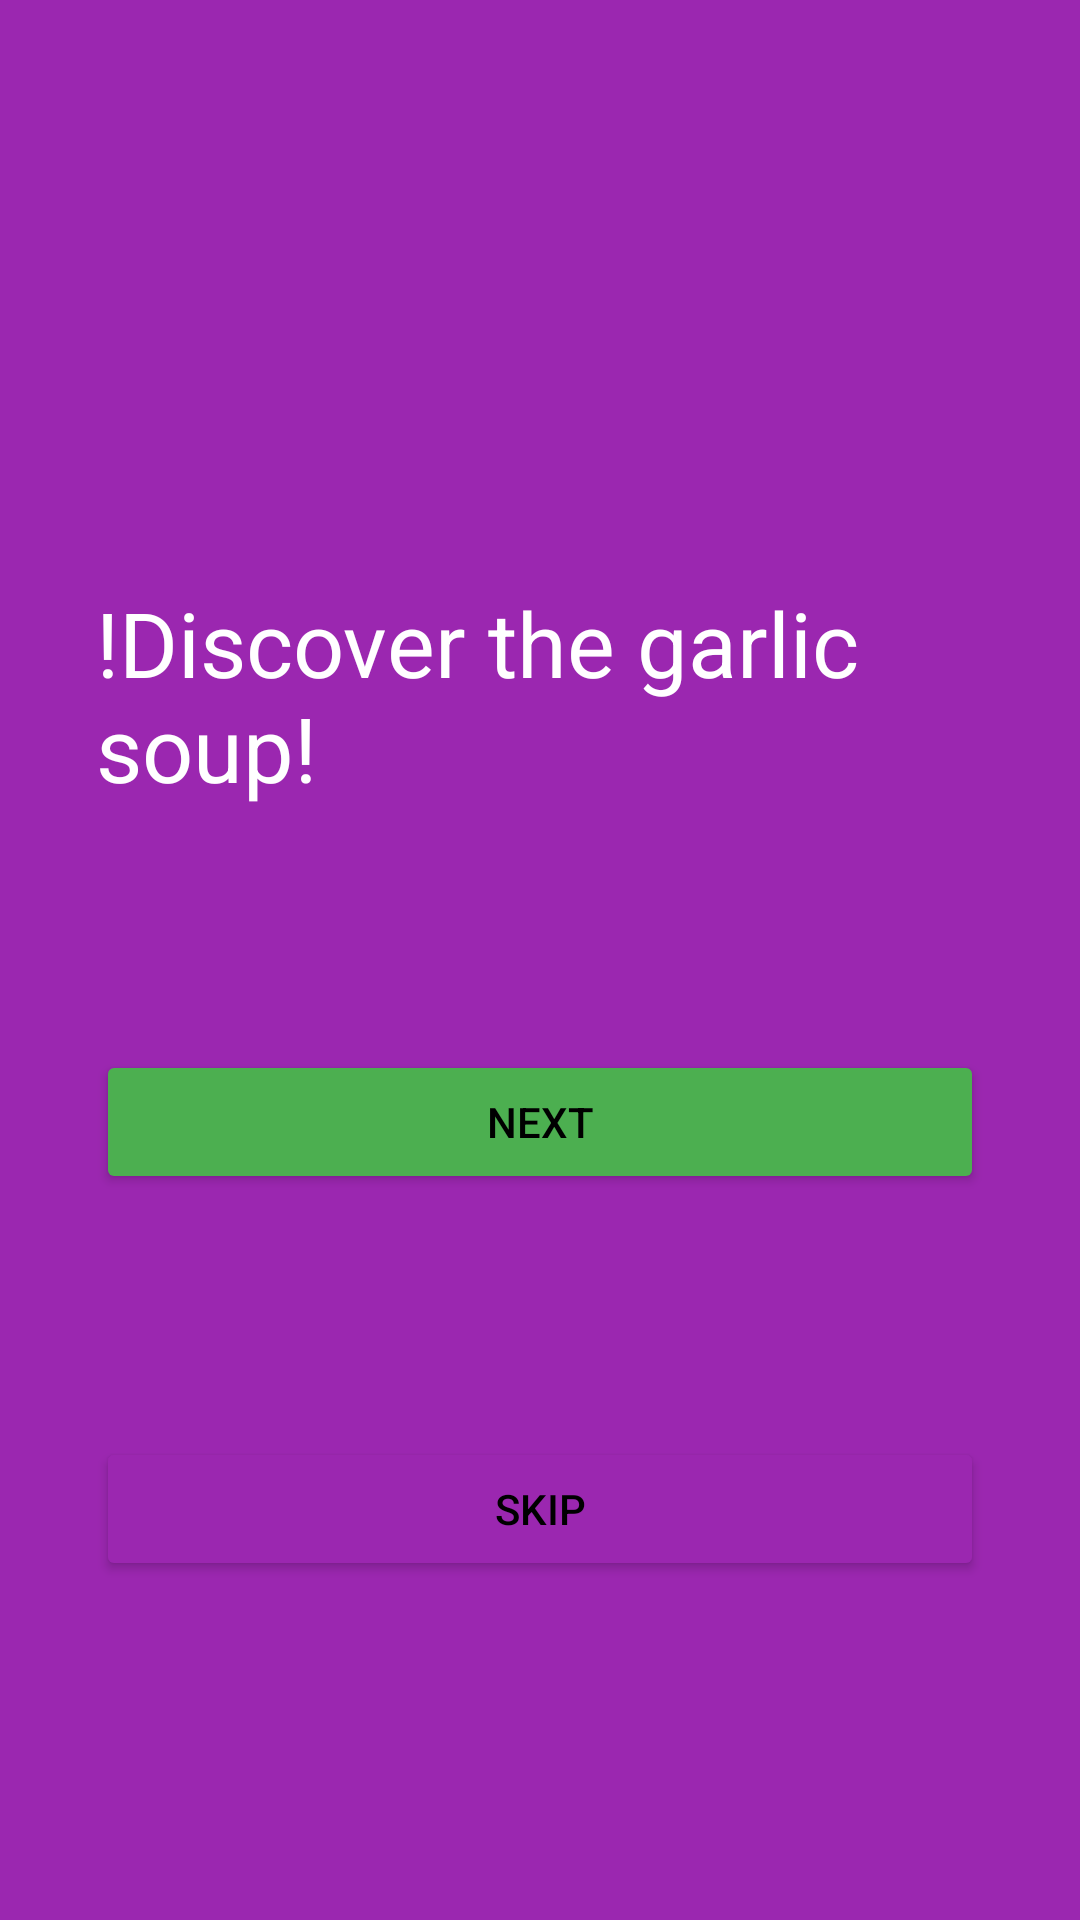

Android layout source for this screen:
<!-- AndroidManifest.xml: application theme Theme.FragmentsBorjaAG -->
<!-- res/layout/fragment_onboarding0.xml -->
<?xml version="1.0" encoding="utf-8"?>
<androidx.constraintlayout.widget.ConstraintLayout xmlns:android="http://schemas.android.com/apk/res/android"
    xmlns:app="http://schemas.android.com/apk/res-auto"
    xmlns:tools="http://schemas.android.com/tools"
    android:layout_width="match_parent"
    android:layout_height="match_parent"
    android:background="#9B27B0"
    android:padding="32dp"
    tools:context=".Onboarding0Fragment">

    <ImageView
        android:id="@+id/imagen"
        android:layout_width="wrap_content"
        android:layout_height="wrap_content"
        android:adjustViewBounds="true"
        android:src="@drawable/winter_shopping"
        app:layout_constraintBottom_toTopOf="@+id/texto"
        app:layout_constraintTop_toTopOf="parent"
        app:layout_constraintLeft_toLeftOf="parent"
        app:layout_constraintRight_toRightOf="parent"/>

    <TextView
        android:id="@+id/texto"
        android:layout_width="wrap_content"
        android:layout_height="wrap_content"
        android:text="!Discover the garlic soup!"
        android:textColor="#FFFFFF"
        android:textSize="30sp"
        app:layout_constraintBottom_toTopOf="@+id/botonSiguiente"
        app:layout_constraintTop_toBottomOf="@id/imagen"
        app:layout_constraintLeft_toLeftOf="parent"
        app:layout_constraintRight_toRightOf="parent"/>

    <Button
        android:id="@+id/botonSiguiente"
        android:layout_width="match_parent"
        android:layout_height="wrap_content"
        android:backgroundTint="#4CAF50"
        android:text="Next"
        android:textColor="#000000"
        app:layout_constraintTop_toBottomOf="@id/texto"
        app:layout_constraintBottom_toBottomOf="@id/botonSkip"
        app:layout_constraintLeft_toLeftOf="parent"
        app:layout_constraintRight_toRightOf="parent" />

    <Button
        android:id="@+id/botonSkip"
        android:layout_width="match_parent"
        android:layout_height="wrap_content"
        android:backgroundTint="#9B27B0"
        android:text="Skip"
        android:textColor="#000000"
        app:layout_constraintTop_toBottomOf="@id/botonSiguiente"
        app:layout_constraintBottom_toBottomOf="parent"
        app:layout_constraintLeft_toLeftOf="parent"
        app:layout_constraintRight_toRightOf="parent" />
</androidx.constraintlayout.widget.ConstraintLayout>
<!-- resources referenced by this layout -->
<resources>
  <style name="Theme.FragmentsBorjaAG" parent="Base.Theme.FragmentsBorjaAG" />
  <style name="Base.Theme.FragmentsBorjaAG" parent="Theme.Material3.DayNight.NoActionBar">
          
          
      </style>
</resources>
